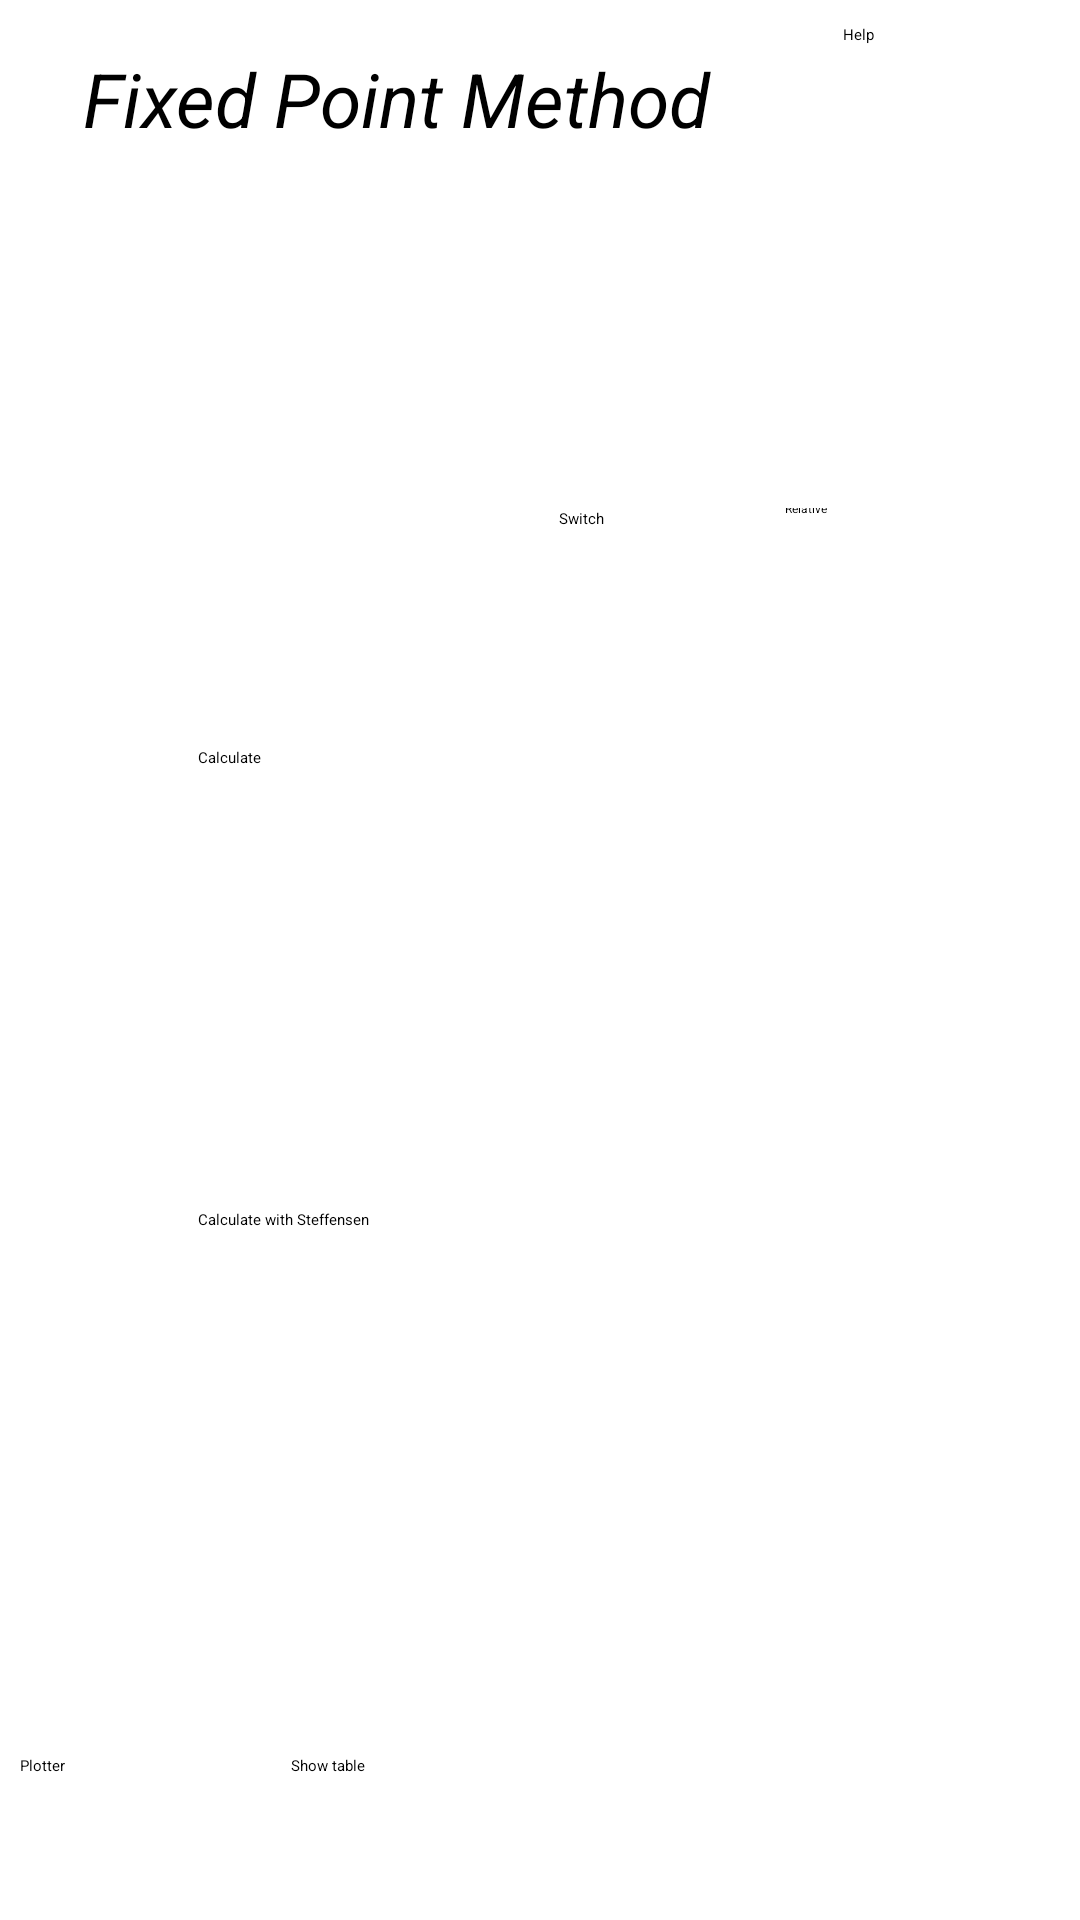

Layout XML and referenced resources for this Android screen:
<!-- AndroidManifest.xml: application theme Secundario -->
<!-- res/layout/activity_puntofijo.xml -->
<?xml version="1.0" encoding="utf-8"?>
<android.support.constraint.ConstraintLayout xmlns:android="http://schemas.android.com/apk/res/android"
    xmlns:app="http://schemas.android.com/apk/res-auto"
    xmlns:tools="http://schemas.android.com/tools"
    android:layout_width="match_parent"
    android:layout_height="match_parent"
    tools:context=".PuntofijoActivity">

    <TextView
        android:id="@+id/textView"

        android:layout_width="231dp"
        android:layout_height="40dp"
        android:layout_marginBottom="8dp"
        android:layout_marginEnd="8dp"
        android:layout_marginStart="8dp"
        android:layout_marginTop="16dp"
        android:text="Fixed Point Method"
        android:textAppearance="@style/TextAppearance.AppCompat.Body1"
        android:textSize="25dp"
        android:textStyle="italic"
        app:layout_constraintBottom_toBottomOf="parent"
        app:layout_constraintEnd_toEndOf="parent"
        app:layout_constraintHorizontal_bias="0.175"
        app:layout_constraintStart_toStartOf="parent"
        app:layout_constraintTop_toTopOf="parent"
        app:layout_constraintVertical_bias="0.0" />

    <EditText
        android:id="@+id/funcion"
        android:layout_width="wrap_content"
        android:layout_height="wrap_content"
        android:layout_marginBottom="8dp"
        android:textColorHint="@color/ap_black"
        android:layout_marginEnd="8dp"
        android:layout_marginStart="8dp"
        android:layout_marginTop="8dp"
        android:ems="10"
        android:hint="Write a g(x) function"
        android:inputType="textPersonName"
        android:textColor="@color/ap_black"
        app:layout_constraintBottom_toBottomOf="parent"
        app:layout_constraintEnd_toEndOf="parent"
        app:layout_constraintHorizontal_bias="0.503"
        app:layout_constraintStart_toStartOf="parent"
        app:layout_constraintTop_toBottomOf="@+id/textView"
        app:layout_constraintVertical_bias="0.0" />

    <TextView
        android:id="@+id/Resultado"
        android:layout_width="321dp"
        android:layout_height="49dp"
        android:layout_marginBottom="8dp"
        android:layout_marginEnd="8dp"
        android:layout_marginStart="8dp"
        android:layout_marginTop="8dp"
        android:textColor="@color/ap_black"
        app:layout_constraintBottom_toTopOf="@+id/Stefensen"
        app:layout_constraintEnd_toEndOf="parent"
        app:layout_constraintHorizontal_bias="0.51"
        app:layout_constraintStart_toStartOf="parent"
        app:layout_constraintTop_toBottomOf="@+id/Calculo"
        app:layout_constraintVertical_bias="1.0" />

    <Button
        style="@android:style/Widget.DeviceDefault.Button.Toggle"
        android:id="@+id/Calculo"
        android:layout_width="228dp"
        android:layout_height="42dp"
        android:layout_marginBottom="248dp"
        android:layout_marginEnd="8dp"
        android:layout_marginStart="8dp"
        android:layout_marginTop="8dp"
        android:onClick="Calcular"
        android:text="Calculate"
        app:layout_constraintBottom_toBottomOf="parent"
        app:layout_constraintEnd_toEndOf="parent"
        app:layout_constraintStart_toStartOf="parent"
        app:layout_constraintTop_toBottomOf="@+id/Iteraciones"
        app:layout_constraintVertical_bias="0.0" />

    <EditText
        android:id="@+id/Iteraciones"
        android:layout_width="wrap_content"
        android:layout_height="wrap_content"
        android:layout_marginBottom="8dp"
        android:layout_marginEnd="8dp"
        android:layout_marginStart="8dp"
        android:textColorHint="@color/ap_black"
        android:layout_marginTop="16dp"
        android:ems="10"
        android:hint="Iterations"
        android:inputType="textPersonName"
        android:textColor="@color/ap_black"
        app:layout_constraintBottom_toTopOf="@+id/inferior"
        app:layout_constraintEnd_toEndOf="parent"
        app:layout_constraintHorizontal_bias="0.503"
        app:layout_constraintStart_toStartOf="parent"
        app:layout_constraintTop_toBottomOf="@+id/xini" />

    <EditText
        android:id="@+id/xini"
        android:layout_width="wrap_content"
        android:layout_height="wrap_content"
        android:layout_marginBottom="8dp"
        android:layout_marginEnd="8dp"
        android:layout_marginStart="8dp"
        android:layout_marginTop="124dp"
        android:ems="10"
        android:hint="X initial"
        android:inputType="textPersonName"
        android:textColor="@color/ap_black"
        android:textColorHint="@color/ap_black"
        app:layout_constraintBottom_toBottomOf="parent"
        app:layout_constraintEnd_toEndOf="parent"
        app:layout_constraintHorizontal_bias="0.503"
        app:layout_constraintStart_toStartOf="parent"
        app:layout_constraintTop_toBottomOf="@+id/funcion"
        app:layout_constraintVertical_bias="0.037" />

    <Button
        style="@android:style/Widget.DeviceDefault.Button.Toggle"
        android:id="@+id/showTable"
        android:layout_width="166dp"
        android:layout_height="47dp"
        android:layout_marginBottom="8dp"
        android:layout_marginEnd="8dp"
        android:layout_marginStart="8dp"
        android:layout_marginTop="8dp"
        android:text="Show table"
        app:layout_constraintBottom_toBottomOf="parent"
        app:layout_constraintEnd_toEndOf="parent"
        app:layout_constraintStart_toStartOf="parent"
        app:layout_constraintTop_toBottomOf="@+id/Resultado"
        app:layout_constraintVertical_bias="1.0" />

    <EditText
        android:id="@+id/Tolerancia"
        android:layout_width="145dp"
        android:layout_height="38dp"
        android:layout_marginBottom="8dp"
        android:layout_marginEnd="8dp"
        android:layout_marginStart="32dp"
        android:layout_marginTop="8dp"
        android:ems="10"
        android:hint="Tolerance"
        android:inputType="textPersonName"
        android:textColor="@color/ap_black"
        android:textColorHint="@color/ap_black"
        app:layout_constraintBottom_toTopOf="@+id/xini"
        app:layout_constraintEnd_toEndOf="parent"
        app:layout_constraintHorizontal_bias="0.0"
        app:layout_constraintStart_toStartOf="parent"
        app:layout_constraintTop_toBottomOf="@+id/funcion"
        app:layout_constraintVertical_bias="0.907" />

    <Button
        android:id="@+id/Stefensen"
        style="@android:style/Widget.DeviceDefault.Button.Toggle"
        android:layout_width="228dp"
        android:layout_height="wrap_content"
        android:layout_marginBottom="8dp"
        android:layout_marginEnd="8dp"
        android:layout_marginStart="8dp"
        android:layout_marginTop="8dp"
        android:onClick="Steffensen"
        android:text="Calculate with Steffensen"
        app:layout_constraintBottom_toBottomOf="parent"
        app:layout_constraintEnd_toEndOf="parent"
        app:layout_constraintStart_toStartOf="parent"
        app:layout_constraintTop_toBottomOf="@+id/Calculo"
        app:layout_constraintVertical_bias="0.319" />

    <TextView
        android:id="@+id/StefensenResult"
        android:layout_width="332dp"
        android:layout_height="26dp"
        android:layout_marginBottom="8dp"
        android:layout_marginEnd="8dp"
        android:layout_marginStart="8dp"
        android:layout_marginTop="8dp"
        android:textColor="@color/ap_black"
        app:layout_constraintBottom_toBottomOf="parent"
        app:layout_constraintEnd_toEndOf="parent"
        app:layout_constraintStart_toStartOf="parent"
        app:layout_constraintTop_toBottomOf="@+id/Stefensen"
        app:layout_constraintVertical_bias="0.24" />

    <Switch
        android:id="@+id/switchRA"
        android:layout_width="165dp"
        android:layout_height="33dp"
        android:layout_marginBottom="8dp"
        android:layout_marginEnd="8dp"
        android:layout_marginStart="8dp"
        android:layout_marginTop="8dp"
        android:text="Switch"
        android:textOff="Relative"
        android:textOn="Absolute"
        app:layout_constraintBottom_toTopOf="@+id/xini"
        app:layout_constraintEnd_toEndOf="parent"
        app:layout_constraintHorizontal_bias="0.692"
        app:layout_constraintStart_toEndOf="@+id/Tolerancia"
        app:layout_constraintTop_toBottomOf="@+id/funcion"
        app:layout_constraintVertical_bias="0.991" />

    <TextView
        android:id="@+id/view12"
        android:layout_width="86dp"
        android:layout_height="23dp"
        android:layout_marginEnd="8dp"
        android:layout_marginStart="8dp"
        android:layout_marginTop="8dp"
        android:text="Type of error"
        android:textColor="@color/ap_black"
        app:layout_constraintBottom_toTopOf="@+id/switchRA"
        app:layout_constraintEnd_toEndOf="parent"
        app:layout_constraintHorizontal_bias="0.84"
        app:layout_constraintStart_toStartOf="parent"
        app:layout_constraintTop_toBottomOf="@+id/funcion"
        app:layout_constraintVertical_bias="0.746" />

    <EditText
        android:id="@+id/funcionfx"
        android:layout_width="0dp"
        android:layout_height="37dp"
        android:layout_marginEnd="2dp"
        android:layout_marginStart="2dp"
        android:layout_marginTop="16dp"
        android:ems="10"
        android:hint="Write an optional f(x)"
        android:inputType="textPersonName"
        android:textColor="@color/ap_black"
        android:textColorHint="@color/ap_black"
        app:layout_constraintEnd_toStartOf="@+id/ayudaBiseccion"
        app:layout_constraintHorizontal_bias="0.0"
        app:layout_constraintStart_toStartOf="@+id/funcion"
        app:layout_constraintTop_toBottomOf="@+id/funcion"
        app:layout_constraintVertical_chainStyle="spread_inside" />

    <Button
        style="@android:style/Widget.DeviceDefault.Button.Toggle"
        android:id="@+id/Graficador"
        android:layout_width="83dp"
        android:layout_height="47dp"
        android:layout_marginBottom="8dp"
        android:layout_marginEnd="8dp"
        android:layout_marginStart="8dp"
        android:layout_marginTop="8dp"
        android:text="Plotter"
        app:layout_constraintBottom_toBottomOf="parent"
        app:layout_constraintEnd_toStartOf="@+id/showTable"
        app:layout_constraintHorizontal_bias="0.8"
        app:layout_constraintStart_toStartOf="parent"
        app:layout_constraintTop_toBottomOf="@+id/StefensenResult"
        app:layout_constraintVertical_bias="1.0" />

    <Button
        style="@android:style/Widget.DeviceDefault.Button.Toggle"
        android:id="@+id/ayudaBiseccion"
        android:layout_width="68dp"
        android:layout_height="40dp"
        android:layout_marginBottom="8dp"
        android:layout_marginEnd="8dp"
        android:layout_marginStart="8dp"
        android:layout_marginTop="8dp"
        android:onClick="ShowPopup"
        android:text="Help"
        app:layout_constraintBottom_toTopOf="@+id/funcion"
        app:layout_constraintEnd_toEndOf="parent"
        app:layout_constraintHorizontal_bias="0.822"
        app:layout_constraintStart_toEndOf="@+id/textView"
        app:layout_constraintTop_toTopOf="parent"
        app:layout_constraintVertical_bias="0.0" />
</android.support.constraint.ConstraintLayout>
<!-- resources referenced by this layout -->
<resources>

</resources>
